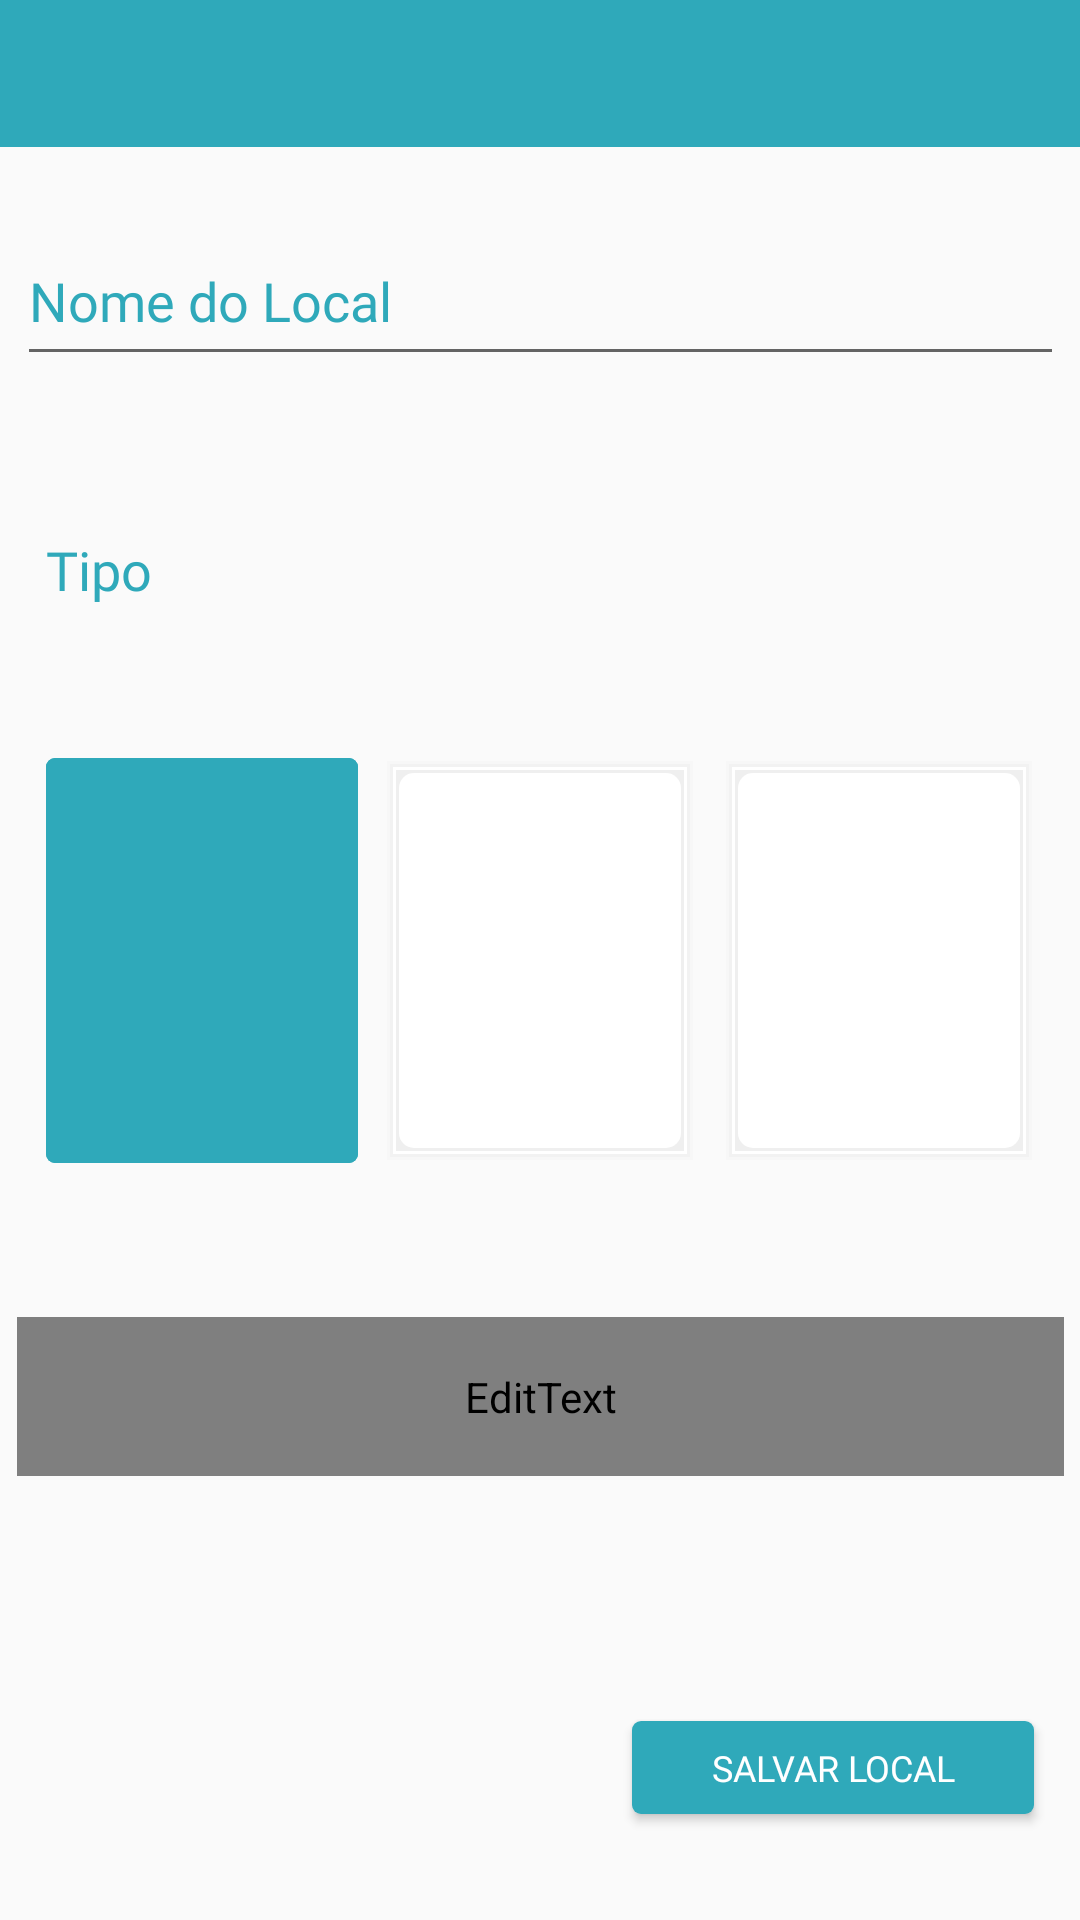

Here is an Android app screen rendered from its layout file. Give the layout XML and the strings, colors and styles it references.
<!-- AndroidManifest.xml: application theme AppTheme -->
<!-- res/layout/activity_add_safe_place.xml -->
<?xml version="1.0" encoding="utf-8"?>
<android.support.constraint.ConstraintLayout xmlns:android="http://schemas.android.com/apk/res/android"
    xmlns:app="http://schemas.android.com/apk/res-auto"
    xmlns:tools="http://schemas.android.com/tools"
    android:layout_width="match_parent"
    android:layout_height="match_parent"
    tools:context=".AddSafePlaceActivity">

    <Button
        android:id="@+id/button4"
        android:layout_width="134dp"
        android:layout_height="31dp"
        android:layout_marginBottom="8dp"
        android:layout_marginEnd="8dp"
        android:layout_marginStart="8dp"
        android:layout_marginTop="8dp"
        android:background="@drawable/bg_buttonnegative"
        android:fontFamily="@font/muli"
        android:text="SALVAR LOCAL"
        android:textColor="#fff"
        android:textSize="12sp"
        app:layout_constraintBottom_toBottomOf="parent"
        app:layout_constraintEnd_toEndOf="parent"
        app:layout_constraintHorizontal_bias="0.965"
        app:layout_constraintStart_toStartOf="parent"
        app:layout_constraintTop_toTopOf="parent"
        app:layout_constraintVertical_bias="0.954" />

    <EditText
        android:id="@+id/editText3"
        android:layout_width="349dp"
        android:layout_height="53dp"
        android:layout_marginBottom="8dp"
        android:layout_marginEnd="8dp"
        android:layout_marginStart="8dp"
        android:layout_marginTop="24dp"
        android:ems="10"
        android:fontFamily="@font/        muli"
        android:inputType="textPersonName"
        android:text="Endereço"
        android:textColor="#2fa9ba"
        app:layout_constraintBottom_toBottomOf="parent"
        app:layout_constraintEnd_toEndOf="parent"
        app:layout_constraintHorizontal_bias="0.526"
        app:layout_constraintStart_toStartOf="parent"
        app:layout_constraintTop_toTopOf="parent"
        app:layout_constraintVertical_bias="0.748" />

    <EditText
        android:id="@+id/editText4"
        android:layout_width="349dp"
        android:layout_height="53dp"
        android:layout_marginBottom="8dp"
        android:layout_marginEnd="8dp"
        android:layout_marginStart="8dp"
        android:layout_marginTop="24dp"
        android:ems="10"
        android:fontFamily="@font/muli"
        android:inputType="textPersonName"
        android:text="Nome do Local"
        android:textColor="#2fa9ba"
        app:layout_constraintBottom_toBottomOf="parent"
        app:layout_constraintEnd_toEndOf="parent"
        app:layout_constraintHorizontal_bias="0.526"
        app:layout_constraintStart_toStartOf="parent"
        app:layout_constraintTop_toTopOf="parent"
        app:layout_constraintVertical_bias="0.087" />

    <TextView
        android:id="@+id/textView13"
        android:layout_width="wrap_content"
        android:layout_height="wrap_content"
        android:layout_marginBottom="8dp"
        android:layout_marginEnd="8dp"
        android:layout_marginStart="8dp"
        android:layout_marginTop="8dp"
        android:fontFamily="@font/muli"
        android:text="Tipo"
        android:textColor="#2fa9ba"
        android:textSize="18sp"
        app:layout_constraintBottom_toBottomOf="parent"
        app:layout_constraintEnd_toEndOf="parent"
        app:layout_constraintHorizontal_bias="0.024"
        app:layout_constraintStart_toStartOf="parent"
        app:layout_constraintTop_toTopOf="parent"
        app:layout_constraintVertical_bias="0.283" />

    <ImageButton
        android:id="@+id/imageButton"
        android:layout_width="104dp"
        android:layout_height="135dp"
        android:background="@drawable/bg_shadow"
        app:layout_constraintBottom_toBottomOf="parent"
        app:layout_constraintEnd_toEndOf="parent"
        app:layout_constraintHorizontal_bias="0.942"
        app:layout_constraintStart_toStartOf="parent"
        app:layout_constraintTop_toTopOf="parent"
        app:srcCompat="#fff" />

    <ImageButton
        android:id="@+id/imageButton5"
        android:layout_width="104dp"
        android:layout_height="135dp"
        android:background="@drawable/bg_shadow"
        app:layout_constraintBottom_toBottomOf="parent"
        app:layout_constraintEnd_toEndOf="parent"
        app:layout_constraintStart_toStartOf="parent"
        app:layout_constraintTop_toTopOf="parent"
        app:srcCompat="#fff" />

    <ImageButton
        android:id="@+id/imageButton4"
        android:layout_width="104dp"
        android:layout_height="135dp"
        android:layout_marginBottom="8dp"
        android:layout_marginEnd="8dp"
        android:layout_marginStart="8dp"
        android:layout_marginTop="8dp"
        android:background="@drawable/bg_buttonnegative"
        app:layout_constraintBottom_toBottomOf="parent"
        app:layout_constraintEnd_toEndOf="parent"
        app:layout_constraintHorizontal_bias="0.03"
        app:layout_constraintStart_toStartOf="parent"
        app:layout_constraintTop_toTopOf="parent"
        app:srcCompat="@drawable/bg_buttonnegative" />

    <ImageView
        android:id="@+id/imageView10"
        android:layout_width="420dp"
        android:layout_height="49dp"
        app:layout_constraintBottom_toBottomOf="@+id/imageButton5"
        app:layout_constraintEnd_toEndOf="parent"
        app:layout_constraintHorizontal_bias="0.135"
        app:layout_constraintStart_toStartOf="parent"
        app:layout_constraintTop_toTopOf="parent"
        app:layout_constraintVertical_bias="0.0"
        app:srcCompat="@color/colorPrimary" />

</android.support.constraint.ConstraintLayout>
<!-- resources referenced by this layout -->
<resources>
  <color name="colorPrimary">#2fa9ba</color>
  <!-- drawable bg_buttonnegative (drawable) -->
  <?xml version="1.0" encoding="utf-8"?>
  <shape xmlns:android="http://schemas.android.com/apk/res/android">
  
      <corners android:radius="3dp"/>
      <solid android:color="#2fa9ba"/>
  </shape>
  <!-- drawable bg_shadow (drawable) -->
  <?xml version="1.0" encoding="utf-8"?>
  <layer-list xmlns:android="http://schemas.android.com/apk/res/android">
  
      
      <item>
          <shape>
              <padding android:top="1dp" android:right="1dp" android:bottom="1dp" android:left="1dp" />
              <solid android:color="#00CCCCCC" />
          </shape>
      </item>
      <item>
          <shape>
              <padding android:top="1dp" android:right="1dp" android:bottom="1dp" android:left="1dp" />
              <solid android:color="#10CCCCCC" />
          </shape>
      </item>
      <item>
          <shape>
              <padding android:top="1dp" android:right="1dp" android:bottom="1dp" android:left="1dp" />
              <solid android:color="#20CCCCCC" />
          </shape>
      </item>
      <item>
          <shape>
              <padding android:top="1dp" android:right="1dp" android:bottom="1dp" android:left="1dp" />
              <solid android:color="#fff" />
          </shape>
      </item>
      <item>
          <shape>
              <padding android:top="1dp" android:right="1dp" android:bottom="1dp" android:left="1dp" />
              <solid android:color="#50CCCCCC" />
          </shape>
      </item>
  
      
      <item>
          <shape>
              <solid android:color="@color/white" />
              <corners android:radius="5dp" />
          </shape>
      </item>
  </layer-list>
  <style name="AppTheme" parent="Theme.AppCompat.Light.NoActionBar">
          
          <item name="colorPrimary">@color/colorPrimary</item>
          <item name="colorPrimaryDark">@color/colorPrimary</item>
          <item name="colorAccent">@color/colorAccent</item>
          <item name="android:windowDisablePreview">true</item>
      </style>
  <color name="colorAccent">#2fa9ba</color>
  <!-- not gathered from this repository: default colours our renderer supplied (Android Studio template values) -->
  <color name="white">#FFFFFFFF</color>
</resources>
